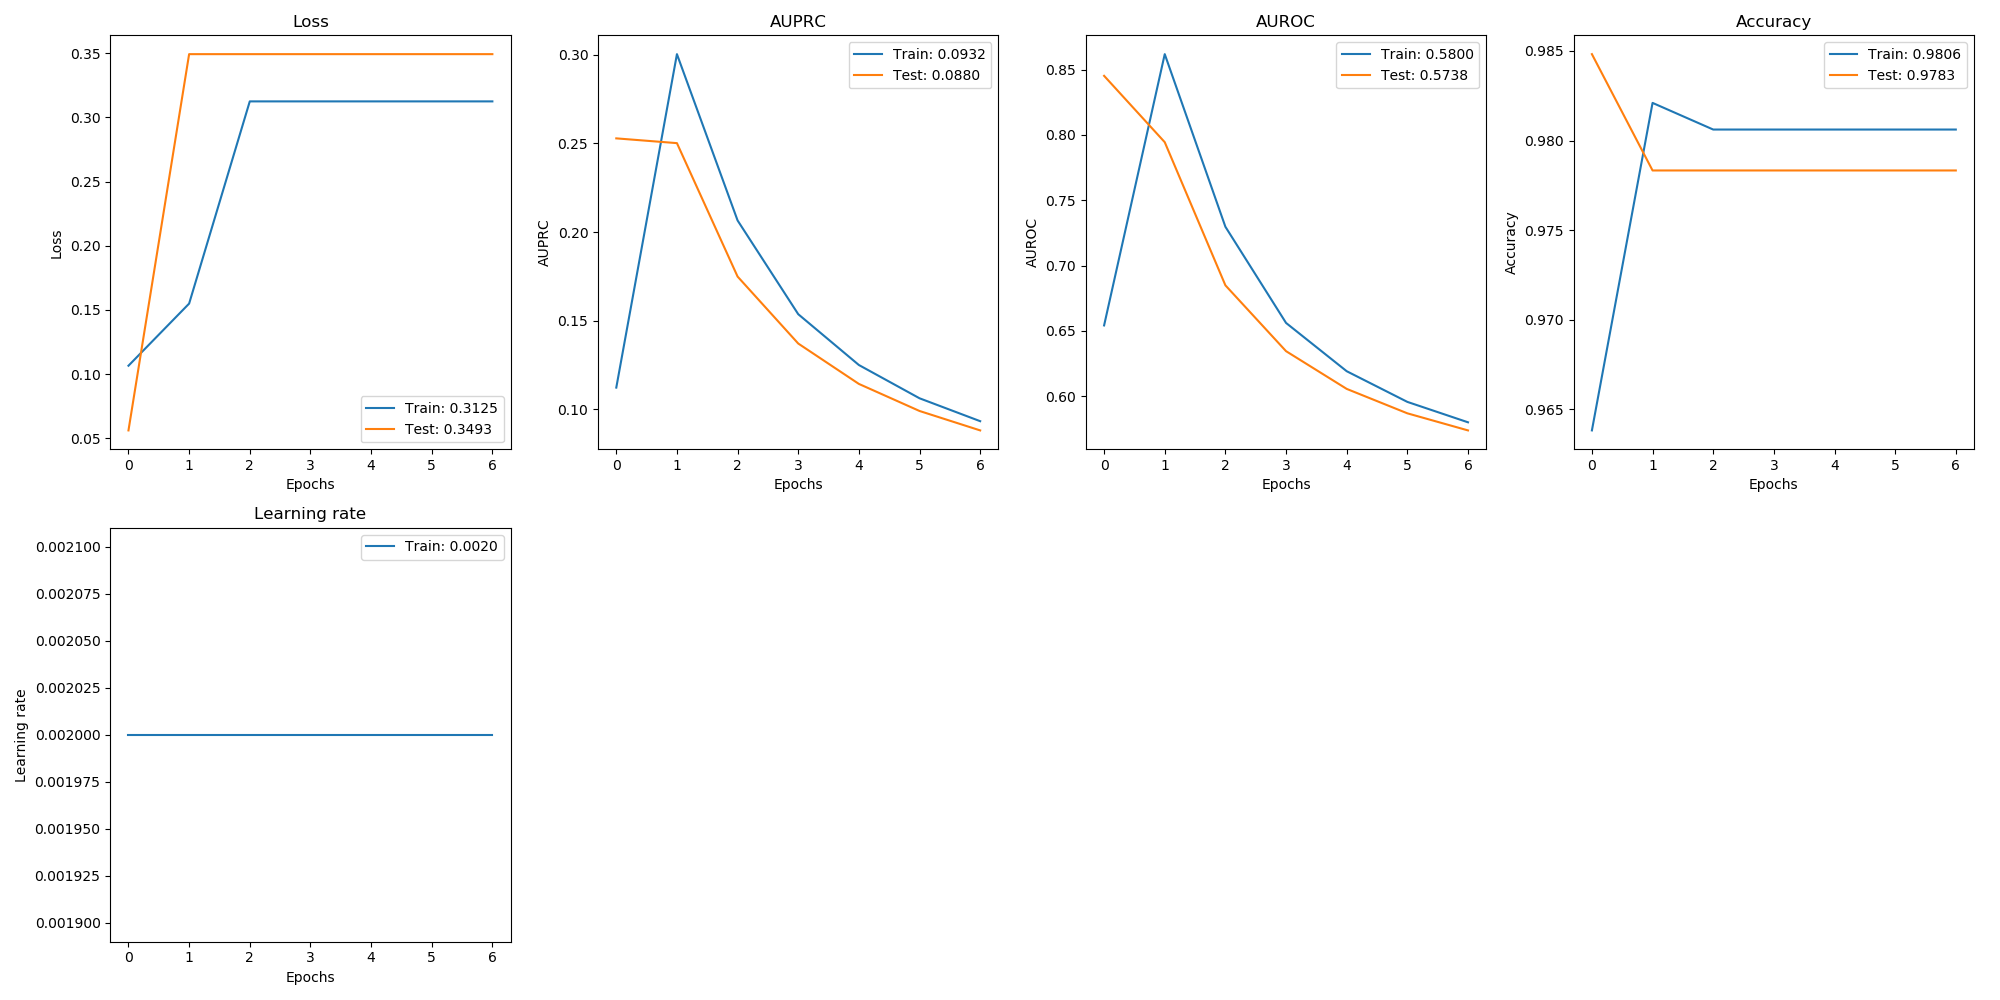

Source data for this figure (header and first rows):
, val_loss, val_auprc, val_auroc, val_acc, loss, auprc, auroc, acc, lr
0, 0.05609, 0.2529, 0.8452, 0.9848, 0.1065, 0.1122, 0.6542, 0.9638, 0.002
1, 0.3493, 0.2502, 0.7944, 0.9783, 0.1549, 0.3004, 0.8618, 0.9821, 0.002
2, 0.3493, 0.1748, 0.6849, 0.9783, 0.3125, 0.2065, 0.7297, 0.9806, 0.002
3, 0.3493, 0.137, 0.6345, 0.9783, 0.3125, 0.1536, 0.6561, 0.9806, 0.002
4, 0.3493, 0.1142, 0.6056, 0.9783, 0.3125, 0.1249, 0.6191, 0.9806, 0.002
5, 0.3493, 0.09896, 0.5869, 0.9783, 0.3125, 0.1061, 0.5957, 0.9806, 0.002
6, 0.3493, 0.08799, 0.5738, 0.9783, 0.3125, 0.0932, 0.58, 0.9806, 0.002
